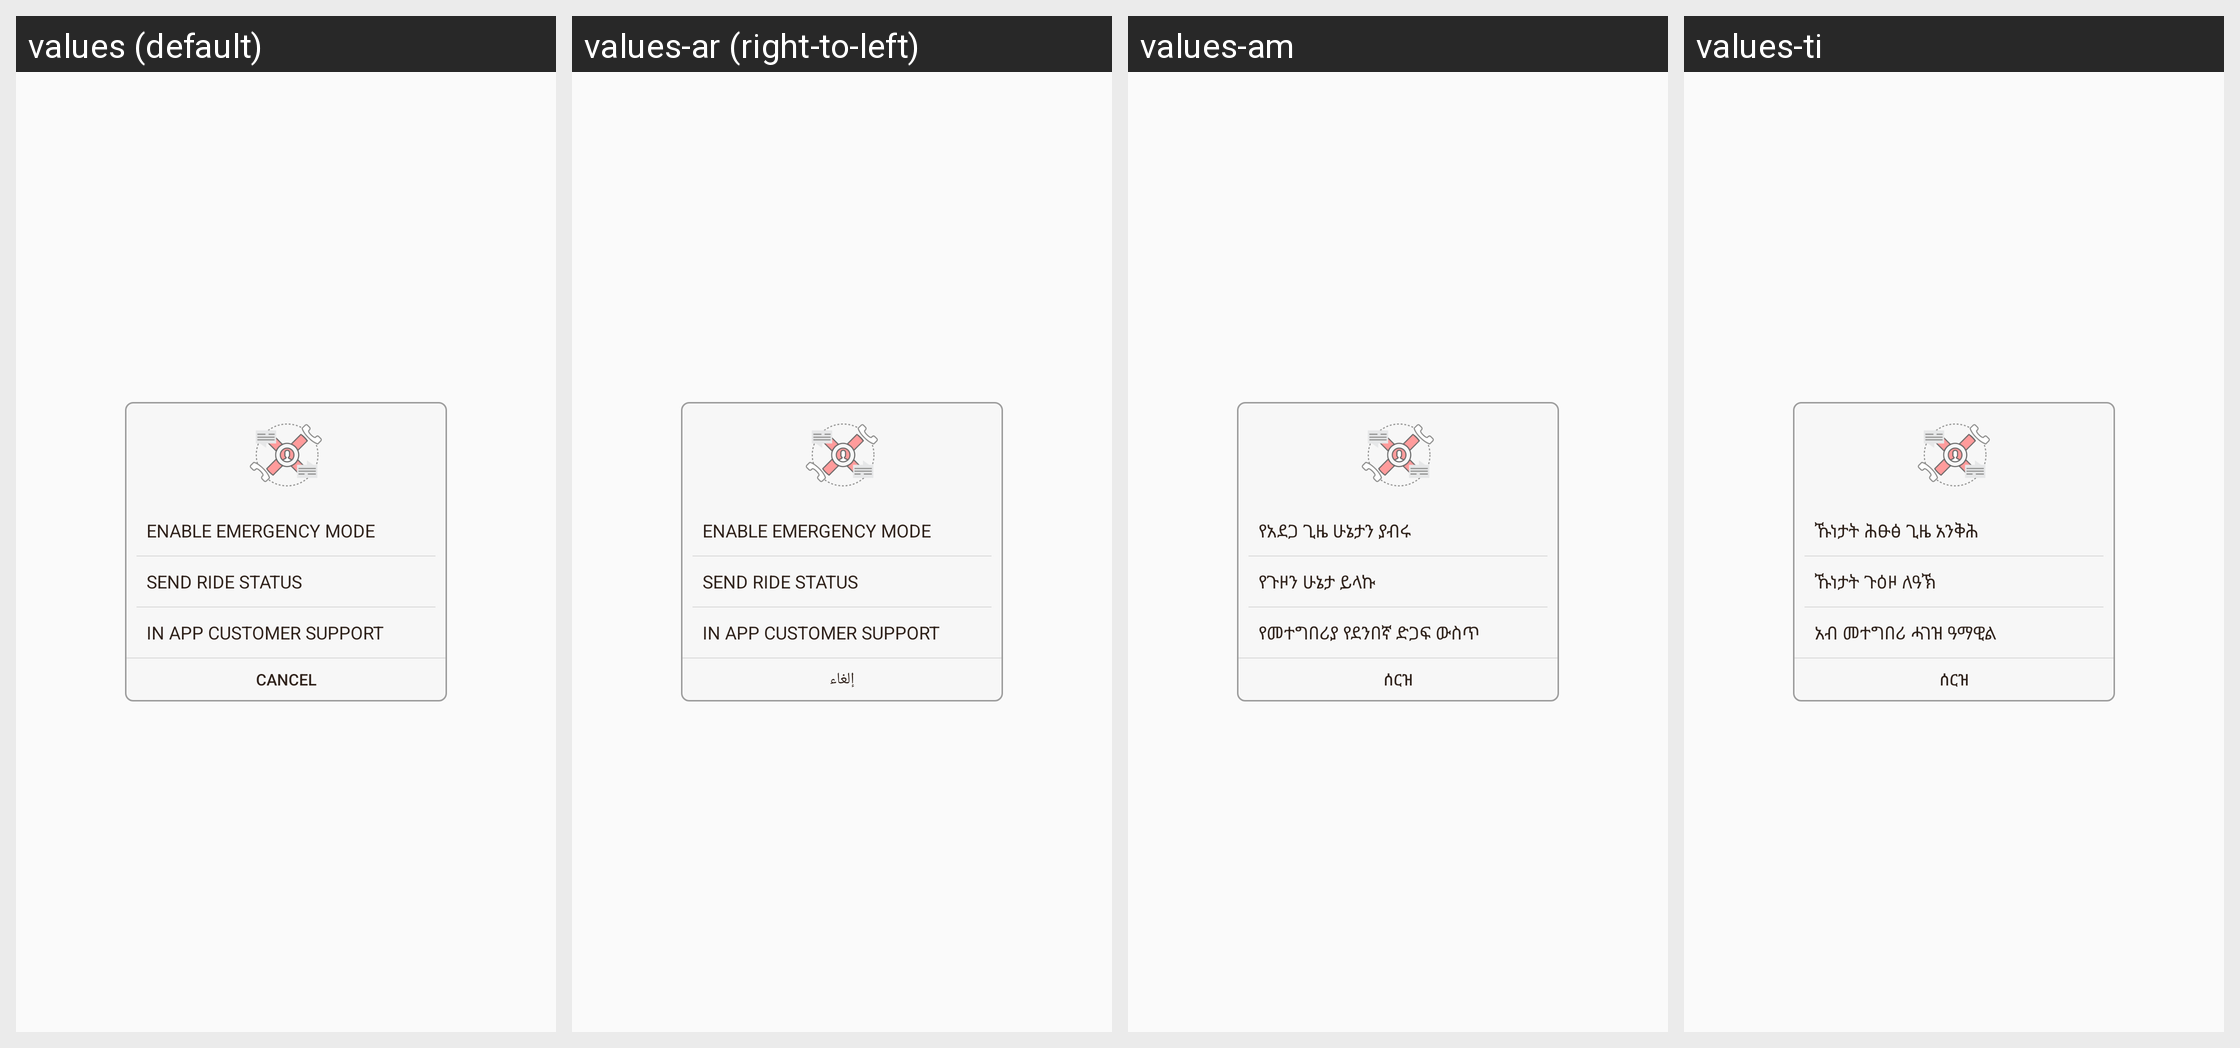

The Android screen above is rendered under several locales of the same app. Produce the string resources it draws, with the default and per-locale values.
Android screen res/layout/dialog_emergency.xml rendered under 4 locales, left to right: values (default), values-ar (right-to-left), values-am, values-ti. Device: Nexus 5 (rendered at 1080×1920; each locale shown at half size, 540×960, under a caption strip naming it); theme AppTheme.
Other locales in the repository, not shown: values-as, values-es, values-fr, values-gu, values-hi, values-kn, values-ml, values-om, values-or, values-so, values-ta, values-te.
Strings drawn on this screen, with the default value and each locale's value (text and hints the layout hard-codes, and strings that could not be matched under every locale, appear in the picture but are not listed):

enable_emergency_mode
  values: Enable Emergency Mode
  values-ar: Enable Emergency Mode  [not translated; the default value is used]
  values-am: የአደጋ ጊዜ ሁኔታን ያብሩ
  values-ti: ኹነታት ሕፁፅ ጊዜ አንቅሕ

send_ride_status
  values: Send Ride Status
  values-ar: Send Ride Status  [not translated; the default value is used]
  values-am: የጉዞን ሁኔታ ይላኩ
  values-ti: ኹነታት ጉዕዞ ለዓኽ

in_app_customer_support
  values: In App Customer Support
  values-ar: In App Customer Support  [not translated; the default value is used]
  values-am: የመተግበሪያ የደንበኛ ድጋፍ ውስጥ
  values-ti: አብ መተግበሪ ሓገዝ ዓማዊል

cancel
  values: Cancel
  values-ar: إلغاء
  values-am: ሰርዝ
  values-ti: ሰርዝ
